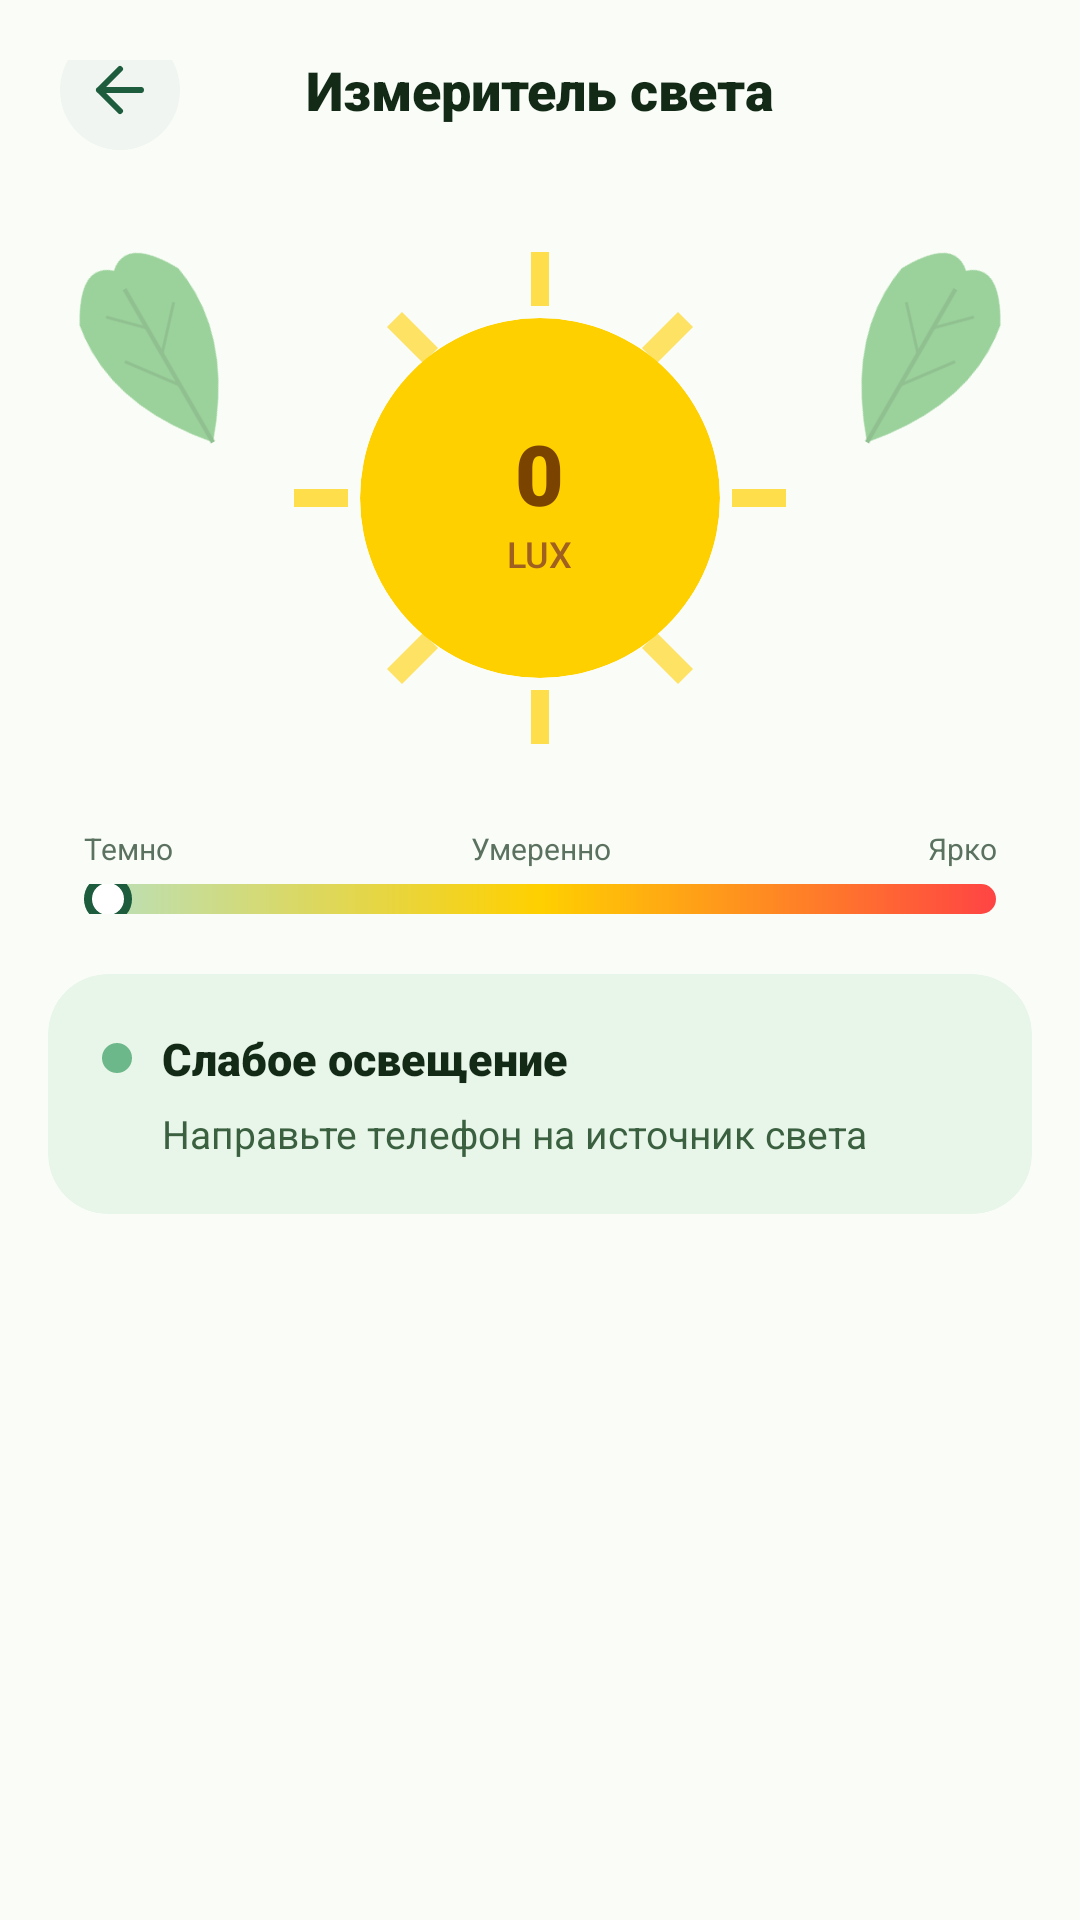

Write the Android layout XML for this screen, with the resource values it uses.
<!-- AndroidManifest.xml: application theme Theme.PlantCare -->
<!-- res/layout/activity_light_meter.xml -->
<?xml version="1.0" encoding="utf-8"?>
<ScrollView xmlns:android="http://schemas.android.com/apk/res/android"
    xmlns:app="http://schemas.android.com/apk/res-auto"
    android:layout_width="match_parent"
    android:layout_height="match_parent"
    android:background="#FAFDF7"
    android:fillViewport="true">

    <LinearLayout
        android:layout_width="match_parent"
        android:layout_height="wrap_content"
        android:gravity="center_horizontal"
        android:orientation="vertical"
        android:paddingBottom="28dp">

        
        <RelativeLayout
            android:layout_width="match_parent"
            android:layout_height="wrap_content"
            android:paddingHorizontal="20dp"
            android:paddingTop="20dp">

            <ImageButton
                android:id="@+id/btnBack"
                android:layout_width="40dp"
                android:layout_height="40dp"
                android:layout_alignParentStart="true"
                android:layout_centerVertical="true"
                android:background="@drawable/bg_back_btn"
                android:src="@drawable/ic_arrow_back"
                app:tint="#1D5C3D" />

            <TextView
                android:layout_width="wrap_content"
                android:layout_height="wrap_content"
                android:layout_centerInParent="true"
                android:fontFamily="sans-serif-black"
                android:text="Измеритель света"
                android:textColor="#122A16"
                android:textSize="18sp" />
        </RelativeLayout>

        
        <FrameLayout
            android:layout_width="match_parent"
            android:layout_height="wrap_content"
            android:layout_marginTop="16dp"
            android:paddingHorizontal="16dp">

            
            <ImageView
                android:layout_width="60dp"
                android:layout_height="76dp"
                android:layout_gravity="start|top"
                android:layout_marginStart="8dp"
                android:layout_marginTop="4dp"
                android:rotation="-30"
                android:src="@drawable/ic_leaf_deco"
                android:alpha="0.55" />

            
            <ImageView
                android:layout_width="60dp"
                android:layout_height="76dp"
                android:layout_gravity="end|top"
                android:layout_marginEnd="8dp"
                android:layout_marginTop="4dp"
                android:rotation="30"
                android:scaleX="-1"
                android:src="@drawable/ic_leaf_deco"
                android:alpha="0.55" />

            
            <LinearLayout
                android:layout_width="wrap_content"
                android:layout_height="wrap_content"
                android:layout_gravity="center"
                android:gravity="center"
                android:orientation="vertical">

                
                <FrameLayout
                    android:layout_width="180dp"
                    android:layout_height="180dp"
                    android:layout_gravity="center">

                    
                    <ImageView
                        android:id="@+id/ivSunRays"
                        android:layout_width="180dp"
                        android:layout_height="180dp"
                        android:layout_gravity="center"
                        android:src="@drawable/ic_sun_rays" />

                    
                    <androidx.cardview.widget.CardView
                        android:id="@+id/cardSunCore"
                        android:layout_width="120dp"
                        android:layout_height="120dp"
                        android:layout_gravity="center"
                        app:cardBackgroundColor="#FFD000"
                        app:cardCornerRadius="60dp"
                        app:cardElevation="0dp">

                        <LinearLayout
                            android:layout_width="match_parent"
                            android:layout_height="match_parent"
                            android:gravity="center"
                            android:orientation="vertical">

                            <TextView
                                android:id="@+id/tvLuxValue"
                                android:layout_width="wrap_content"
                                android:layout_height="wrap_content"
                                android:fontFamily="sans-serif-black"
                                android:text="0"
                                android:textColor="#7A4400"
                                android:textSize="28sp" />

                            <TextView
                                android:layout_width="wrap_content"
                                android:layout_height="wrap_content"
                                android:fontFamily="sans-serif-medium"
                                android:text="LUX"
                                android:textColor="#A06020"
                                android:textSize="12sp" />
                        </LinearLayout>
                    </androidx.cardview.widget.CardView>
                </FrameLayout>
            </LinearLayout>
        </FrameLayout>

        
        <LinearLayout
            android:layout_width="match_parent"
            android:layout_height="wrap_content"
            android:layout_marginTop="20dp"
            android:paddingHorizontal="28dp"
            android:orientation="vertical">

            
            <LinearLayout
                android:layout_width="match_parent"
                android:layout_height="wrap_content"
                android:orientation="horizontal">

                <TextView
                    android:layout_width="0dp"
                    android:layout_height="wrap_content"
                    android:layout_weight="1"
                    android:gravity="start"
                    android:text="Темно"
                    android:textColor="#5C7260"
                    android:textSize="10sp" />

                <TextView
                    android:layout_width="0dp"
                    android:layout_height="wrap_content"
                    android:layout_weight="1"
                    android:gravity="center"
                    android:text="Умеренно"
                    android:textColor="#5C7260"
                    android:textSize="10sp" />

                <TextView
                    android:layout_width="0dp"
                    android:layout_height="wrap_content"
                    android:layout_weight="1"
                    android:gravity="end"
                    android:text="Ярко"
                    android:textColor="#5C7260"
                    android:textSize="10sp" />
            </LinearLayout>

            
            <FrameLayout
                android:layout_width="match_parent"
                android:layout_height="10dp"
                android:layout_marginTop="5dp">

                <View
                    android:layout_width="match_parent"
                    android:layout_height="10dp"
                    android:background="@drawable/bg_light_bar"
                    android:layout_gravity="center_vertical" />

                
                <View
                    android:id="@+id/viewLevelThumb"
                    android:layout_width="16dp"
                    android:layout_height="16dp"
                    android:layout_gravity="start|center_vertical"
                    android:background="@drawable/bg_level_thumb" />
            </FrameLayout>
        </LinearLayout>

        
        <androidx.cardview.widget.CardView
            android:id="@+id/cardAdvice"
            android:layout_width="match_parent"
            android:layout_height="wrap_content"
            android:layout_marginHorizontal="16dp"
            android:layout_marginTop="20dp"
            app:cardBackgroundColor="#E8F5E9"
            app:cardCornerRadius="20dp"
            app:cardElevation="0dp">

            <LinearLayout
                android:layout_width="match_parent"
                android:layout_height="wrap_content"
                android:orientation="vertical"
                android:padding="18dp">

                <LinearLayout
                    android:layout_width="match_parent"
                    android:layout_height="wrap_content"
                    android:gravity="center_vertical"
                    android:orientation="horizontal">

                    <View
                        android:id="@+id/viewStatusDot"
                        android:layout_width="10dp"
                        android:layout_height="10dp"
                        android:background="@drawable/bg_status_dot" />

                    <TextView
                        android:id="@+id/tvLightStatus"
                        android:layout_width="wrap_content"
                        android:layout_height="wrap_content"
                        android:layout_marginStart="10dp"
                        android:fontFamily="sans-serif-black"
                        android:text="Слабое освещение"
                        android:textColor="#122A16"
                        android:textSize="15sp" />
                </LinearLayout>

                <TextView
                    android:id="@+id/tvLightAdvice"
                    android:layout_width="match_parent"
                    android:layout_height="wrap_content"
                    android:layout_marginStart="20dp"
                    android:layout_marginTop="6dp"
                    android:text="Направьте телефон на источник света"
                    android:textColor="#3A6040"
                    android:textSize="13sp"
                    android:lineSpacingMultiplier="1.4" />
            </LinearLayout>
        </androidx.cardview.widget.CardView>

        
        <LinearLayout
            android:id="@+id/layoutPlants"
            android:layout_width="match_parent"
            android:layout_height="wrap_content"
            android:layout_marginTop="16dp"
            android:layout_marginHorizontal="16dp"
            android:gravity="center"
            android:orientation="horizontal" />

    </LinearLayout>
</ScrollView>
<!-- resources referenced by this layout -->
<resources>
  <!-- drawable bg_back_btn (drawable) -->
  <?xml version="1.0" encoding="utf-8"?>
  <shape xmlns:android="http://schemas.android.com/apk/res/android"
      android:shape="oval">
      <solid android:color="#F0F5F1" />
  </shape>
  <!-- drawable bg_level_thumb (drawable) -->
  <?xml version="1.0" encoding="utf-8"?>
  <shape xmlns:android="http://schemas.android.com/apk/res/android"
      android:shape="oval">
      <solid android:color="#FFFFFF" />
      <stroke
          android:width="2.5dp"
          android:color="#1D5C3D" />
  </shape>
  <!-- drawable bg_light_bar (drawable) -->
  <?xml version="1.0" encoding="utf-8"?>
  <shape xmlns:android="http://schemas.android.com/apk/res/android"
      android:shape="rectangle">
      <gradient
          android:startColor="#b8e0c0"
          android:centerColor="#FFD000"
          android:endColor="#FF4444"
          android:angle="0"
          android:type="linear" />
      <corners android:radius="10dp" />
  </shape>
  <!-- drawable bg_status_dot (drawable) -->
  <?xml version="1.0" encoding="utf-8"?>
  <shape xmlns:android="http://schemas.android.com/apk/res/android"
      android:shape="oval">
      <solid android:color="#6DB88A" />
  </shape>
  <!-- drawable ic_arrow_back (drawable) -->
  <?xml version="1.0" encoding="utf-8"?>
  <vector xmlns:android="http://schemas.android.com/apk/res/android"
      android:width="24dp"
      android:height="24dp"
      android:viewportWidth="24"
      android:viewportHeight="24">
      <path
          android:fillColor="@android:color/transparent"
          android:strokeColor="#1D5C3D"
          android:strokeWidth="2"
          android:strokeLineCap="round"
          android:strokeLineJoin="round"
          android:pathData="M19,12 L5,12 M12,5 L5,12 L12,19" />
  </vector>
  <!-- drawable ic_leaf_deco (drawable) -->
  <?xml version="1.0" encoding="utf-8"?>
  <vector xmlns:android="http://schemas.android.com/apk/res/android"
      android:width="60dp"
      android:height="76dp"
      android:viewportWidth="60"
      android:viewportHeight="76">
  
      
      <path
          android:fillColor="#4CAF50"
          android:pathData="M30,72 Q6,44 11,16 Q21,-2 30,6 Q39,-2 49,16 Q54,44 30,72Z" />
  
      
      <path
          android:strokeColor="#388E3C"
          android:strokeWidth="1.5"
          android:fillColor="@android:color/transparent"
          android:pathData="M30,72 L30,13" />
  
      
      <path
          android:strokeColor="#388E3C"
          android:strokeWidth="1"
          android:fillColor="@android:color/transparent"
          android:pathData="M30,50 L18,34" />
      <path
          android:strokeColor="#388E3C"
          android:strokeWidth="1"
          android:fillColor="@android:color/transparent"
          android:pathData="M30,38 L42,25" />
      <path
          android:strokeColor="#388E3C"
          android:strokeWidth="1"
          android:fillColor="@android:color/transparent"
          android:pathData="M30,28 L20,18" />
  </vector>
  <style name="Theme.PlantCare" parent="Base.Theme.PlantCare" />
  <style name="Base.Theme.PlantCare" parent="Theme.Material3.Light.NoActionBar">
          <item name="android:navigationBarColor">#F0F4F0</item>
  
          <item name="android:windowLightNavigationBar">true</item>
      </style>
</resources>
